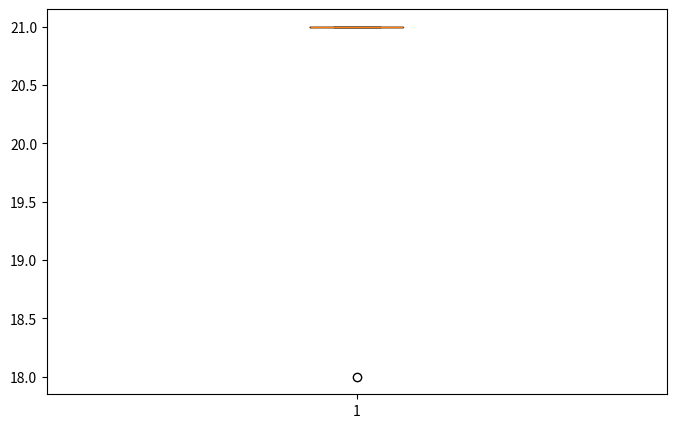

This chart was generated by the following Python code:
import numpy as np
import random
import matplotlib.pyplot as plt

# VARIÁVEIS GLOBAIS
ganhadores = []  # Usado no torneio binário. Lista para guardar os vencedores do torneio
individuos_bin = np.zeros((30, 36), dtype=int)  # Usado na conversão da matriz individuos, int pra binário


# Função que vai preencher a matriz de indivíduos com valores aleatórios.
def gera_individuos():
    # percorro cada elemento e adiciono um valor aleatório entre 0 e 15
    for x in range(len(individuos)):
        for y in range(len(individuos[x])):
            individuos[x][y] = random.randint(0, 15)


# Função que converte a matriz de individuos para outra matriz com os valores binários.
def converte_pra_bin():
    for x in range(len(individuos)):
        individuos_bin[x] = int_pra_bin(individuos[x])


# Função que converte inteiro para binário, onde cada bit é um caractere char.
def int_pra_bin(vet_int):
    vet_char_bin = ''
    vet_int_bin = []

    for x in range(len(vet_int)):
        num_bin = "{0:{fill}4b}".format(vet_int[x], fill='0')  # converte o inteiro em binário, 4 bits
        vet_char_bin += num_bin  # salvo cada bit como um caractere

    for y in range(len(vet_char_bin)):  # converto o vetor de caractere gerado para um vetor de int
        if vet_char_bin[y] == '1':
            vet_int_bin.append(1)
        else:
            vet_int_bin.append(0)
    return vet_int_bin


# Função fitness, que transforma os valores em binário para um valor inteiro.
def funcao_fitness(v):
    r = (9 + (int(v[1]) * int(v[4])) - (int(v[22]) * int(v[13]))
         + (int(v[23]) * int(v[3])) - (int(v[20]) * int(v[9]))
         + (int(v[35]) * int(v[14])) - (int(v[10]) * int(v[25]))
         + (int(v[15]) * int(v[16])) + (int(v[2]) * int(v[32]))
         + (int(v[27]) * int(v[18])) + (int(v[11]) * int(v[33]))
         - (int(v[30]) * int(v[31])) - (int(v[21]) * int(v[24]))
         + (int(v[34]) * int(v[26])) - (int(v[28]) * int(v[8]))
         + (int(v[7]) * int(v[14])) - (int(v[5]) * int(v[8]))
         + (int(v[17]) * int(v[19])) - (int(v[0]) * int(v[29]))
         + (int(v[22]) * int(v[3])) + (int(v[20]) * int(v[14]))
         + (int(v[25]) * int(v[15])) + (int(v[30]) * int(v[11]))
         + (int(v[24]) * int(v[18])) + (int(v[6]) * int(v[7]))
         + (int(v[8]) * int(v[17])) + (int(v[0]) * int(v[32])))
    return r


# Função que realiza o torneio binário, retornando um vetor com as posições
# na matriz de individuos referente aos vencedores do torneio.
def torneio_binario():
    # realizo o torneio 30 vezes para manter 30 indivíduos
    for x in range(len(individuos)):

        # escolho dois individuos de forma aleatória, que não seja o mesmo
        p1 = p2 = 0
        while p1 == p2:
            p1 = random.randint(0, len(individuos) - 1)
            p2 = random.randint(0, len(individuos) - 1)

        # faço um torneio binário entre p1 e p2
        fitness_p1 = funcao_fitness(individuos_bin[p1])
        fitness_p2 = funcao_fitness(individuos_bin[p2])

        # quem for maior passa no torneio
        if fitness_p1 > fitness_p2:
            ganhadores.append(p1)

        elif fitness_p1 < fitness_p2:
            ganhadores.append(p2)

        else:  # fitness_p1 == fitness_p2 Se derem iguais, escolho algum de forma aleatória
            aux = random.randint(1, 2)
            if aux == 1:
                ganhadores.append(p1)
            else:
                ganhadores.append(p2)


def torneio_roleta():
    # realizo o torneio 30 vezes para manter 30 indivíduos
    for x in range(len(individuos)):

        vet_fitness = []  # vetor que guarda o fitness de cada indivíduo
        soma_fitness = 0  # guarda a soma total dos fitness, que representa 100% da roleta
        fit_relativo = []  # guarda o valor fitness relativo

        # calculo o fitness de cada individuo
        for y in range(len(individuos)):
            vet_fitness.append(funcao_fitness(individuos_bin[y]))
            soma_fitness += vet_fitness[y]

        for y in range(len(vet_fitness)):
            fit_relativo.append(round((vet_fitness[y] * 100) / soma_fitness))  # faço arredondamento pro teto ou chão

        # A roleta representa uma sequência de 1 até 100,
        # cada valor dentro de fit_relativo representa quantos
        # números da sorte ele possui. Se o primeiro valor (fit_relativo[0])
        # fosse 3, por exemplo, então ele tem os números 1, 2 e 3. Se o próximo
        # valor (fit_relativo[1]) fosse 4, então ele tem os números 4, 5, 6 e 7.
        # Dessa forma, se o 'n' for 6, quem é selecionado é o indivíduo
        # com fit_relativo de valor 4.
        n = random.randint(0, 100)
        aux = 0
        for y in range(len(fit_relativo)):
            if aux < n <= (fit_relativo[y] + aux):
                ganhadores.append(y)
            else:
                aux += fit_relativo[y]


# Função que seleciona qualquer individuo da população de forma aleatória
def selecao_uniforme():
    # escolho dois individuos de forma aleatória, que não seja o mesmo
    for x in range(len(individuos)):
        p1 = random.randint(0, len(individuos) - 1)
        ganhadores.append(p1)


# Função que irá cruzar dois pais para gerar dois filhos.
def cruzamento():
    # rodo o cruzamento 15 vezes, pois cada par me gera 2 filhos
    for x in range(0, len(individuos_bin), 2):  # iteração começa em 0, vai até 30 e incrementa em 2

        # gero dois pares de vencedores para serem cruzados
        v1 = v2 = 0
        while v1 == v2:
            v1 = random.randint(0, len(individuos_bin) - 1)
            v2 = random.randint(0, len(individuos_bin) - 1)

        pai_1 = ganhadores[v1]
        pai_2 = ganhadores[v2]

        # ponto de corte gera um valor vezes 4, pois o valor binário está representado com 4 bits
        corte = random.randint(1, 8) * 4

        # declaro dois filhos gerados no cruzamento
        filho_1 = []
        filho_2 = []

        # percorro a primeira parte
        for k in range(corte):
            filho_1.append(individuos_bin[pai_1][k])
            filho_2.append(individuos_bin[pai_2][k])

        # percorro a segunda parte
        for p in range(corte, len(individuos_bin[pai_1])):  # começo do corte e vou até o final do vetor
            filho_1.append(individuos_bin[pai_2][p])
            filho_2.append(individuos_bin[pai_1][p])

        # tenho dois filhos de um cruzamento
        filhos_cruzamento[x] = filho_1
        filhos_cruzamento[x + 1] = filho_2


# Função que vai realizar a mutação, ou seja, invertendo o valor de um bit.
def mutacao():
    filho_mutado = random.randint(0, len(individuos_bin) - 1)
    posicao_bit = random.randint(0, 35)

    bit = filhos_cruzamento[filho_mutado][posicao_bit]

    if bit == '1':
        filhos_cruzamento[filho_mutado][posicao_bit] = '0'
    else:
        filhos_cruzamento[filho_mutado][posicao_bit] = '1'


# Função que determina se haverá mutação em função das taxas de 0.03, 0.05, 0.1 e 0.4,
# que correspondem a 3%, 5%, 10% e 40%.
def taxa_mutacao(porcentagem):
    valor = random.randint(1, 100)
    mut = False

    if porcentagem == 3:
        if 0 < valor <= 3:
            mut = True
    elif porcentagem == 5:
        if 0 < valor <= 5:
            mut = True
    elif porcentagem == 10:
        if 0 < valor <= 10:
            mut = True
    elif porcentagem == 40:
        if 0 < valor <= 40:
            mut = True
    else:
        mut = False
    return mut


# Função que percorre toda matriz de filhos gerados pelo cruzamento,
# calcula o fitness de cada um e retorna quem tem o pior valor.
def get_pior_filho():
    pior_filho = [0, 100]
    for x in range(len(filhos_cruzamento)):
        fit = funcao_fitness(filhos_cruzamento[x])
        if fit < pior_filho[1]:
            pior_filho[0] = x
            pior_filho[1] = fit
    return pior_filho


# Função que percorre toda matriz de individuos, ou seja, os pais,
# calcula o fitness de cada um e retorna quem tem o melhor valor.
def get_melhor_pai():
    melhor_pai = [0, 0]
    for x in range(len(individuos_bin)):
        fit = funcao_fitness(individuos_bin[x])
        if fit > melhor_pai[1]:
            melhor_pai[0] = x
            melhor_pai[1] = fit
    return melhor_pai


# ----------------------------------------------------------------------------------------------------------------------


m = 0
melhor = 0
contador = 0
data = []
qtd_melhor = 0

while melhor != 27 and contador < 10:

    # matriz com 30 individuos com 9 elementos, preenchida com 0
    individuos = np.zeros((30, 9), dtype=int)

    # gera um valor aleatório para cada indivíduo
    gera_individuos()

    # converter os valores gerados na matriz individuos para binário
    converte_pra_bin()

    print("----------------------")
    print("Iteração - ", contador)
    for i in range(40):
        # realizo o torneio e tenho um vetor com as posições dos vencedores la da matriz de individuos
        #torneio_binario()
        #torneio_roleta()
        selecao_uniforme()

        # matriz que irá guardar todos os filhos dos cruzamentos
        # [['' for i in range(30)] for j in range(36)]
        filhos_cruzamento = np.zeros((30, 36), dtype=int)

        # chama função para realizar os cruzamentos e preencher a matriz criada acima, já em binário
        cruzamento()

        # determino a taxa de mutação
        if taxa_mutacao(40):
            mutacao()

        # obtenho o melhor pai e substituo pelo pior filho
        pf = get_pior_filho()
        mp = get_melhor_pai()
        filhos_cruzamento[pf[0]] = individuos_bin[mp[0]]

        # a população de filhos substitui a população de pais
        individuos_bin = filhos_cruzamento

        m = get_melhor_pai()
        if m[1] >= melhor:
            melhor = m[1]
    contador += 1
    data.append(melhor)
    print("melhor -> ", melhor)


fig = plt.figure(figsize=(8, 5))

# Creating axes instance
#ax = fig.add_axes([0, 0, 1, 1])

# Creating plot
#bp = ax.boxplot(data)

plt.boxplot(data)
# show plot
plt.show()
